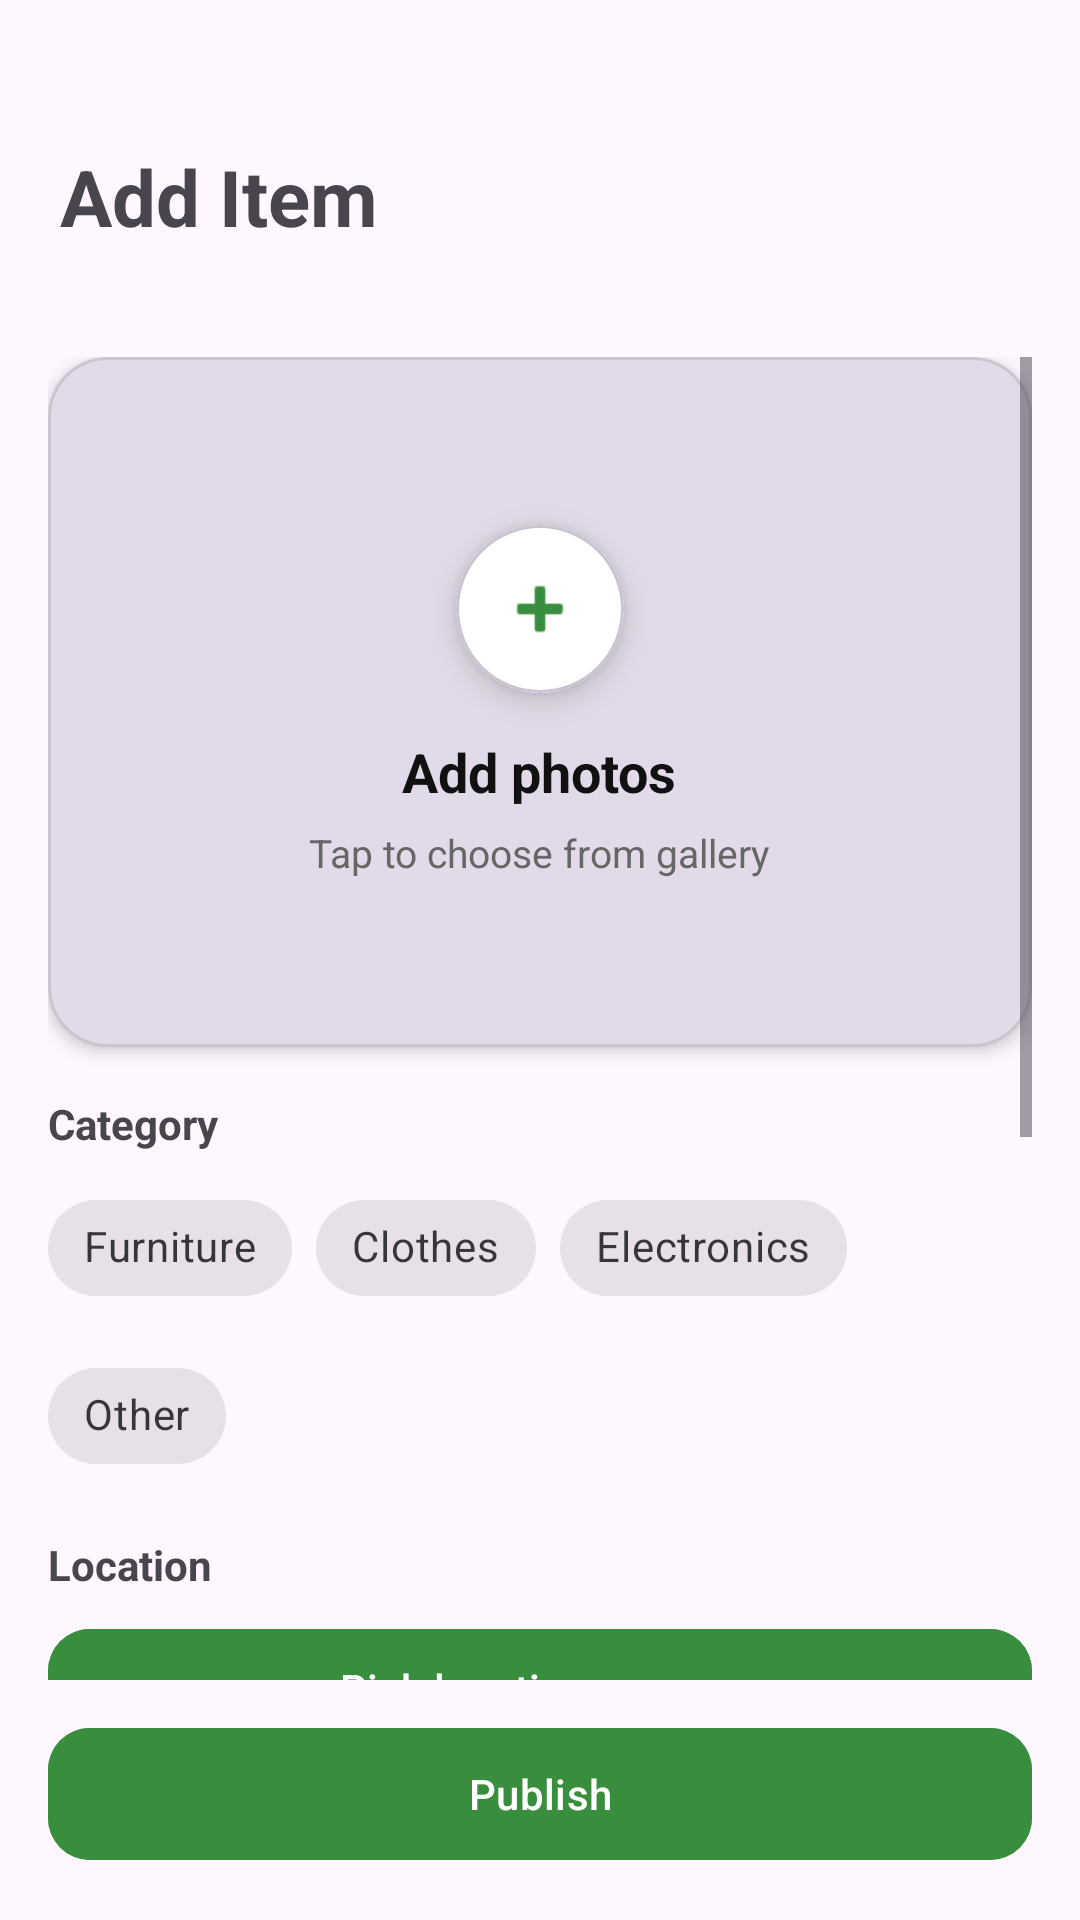

The Android layout XML behind this screen, and the referenced resources:
<!-- AndroidManifest.xml: application theme Theme.SwapIt -->
<!-- res/layout/fragment_add_item.xml -->
<?xml version="1.0" encoding="utf-8"?>
<androidx.constraintlayout.widget.ConstraintLayout xmlns:android="http://schemas.android.com/apk/res/android"
    xmlns:app="http://schemas.android.com/apk/res-auto"
    android:layout_width="match_parent"
    android:layout_height="match_parent"
    android:paddingTop="48dp">

    <TextView
        android:id="@+id/tvHeader"
        android:layout_width="0dp"
        android:layout_height="wrap_content"
        android:text="Add Item"
        android:textSize="26sp"
        android:textStyle="bold"
        android:paddingStart="20dp"
        android:paddingEnd="20dp"
        android:paddingBottom="16dp"
        app:layout_constraintTop_toTopOf="parent"
        app:layout_constraintStart_toStartOf="parent"
        app:layout_constraintEnd_toEndOf="parent" />

    <ScrollView
        android:id="@+id/addItemScroll"
        android:layout_width="0dp"
        android:layout_height="0dp"
        android:fillViewport="true"
        android:overScrollMode="never"
        android:paddingStart="16dp"
        android:paddingEnd="16dp"
        android:paddingTop="20dp"
        android:paddingBottom="12dp"
        app:layout_constraintTop_toBottomOf="@id/tvHeader"
        app:layout_constraintBottom_toTopOf="@id/btnPublish"
        app:layout_constraintStart_toStartOf="parent"
        app:layout_constraintEnd_toEndOf="parent">

        <LinearLayout
            android:id="@+id/contentContainer"
            android:layout_width="match_parent"
            android:layout_height="wrap_content"
            android:orientation="vertical">

            <androidx.recyclerview.widget.RecyclerView
                android:id="@+id/rvImages"
                android:layout_width="match_parent"
                android:layout_height="86dp"
                android:layout_marginBottom="10dp"
                android:overScrollMode="never"
                android:visibility="gone" />

            <com.google.android.material.card.MaterialCardView
                android:id="@+id/cardImage"
                android:layout_width="match_parent"
                android:layout_height="230dp"
                app:cardCornerRadius="20dp"
                app:cardElevation="3dp"
                app:strokeWidth="1dp"
                app:strokeColor="#1A000000">

                <FrameLayout
                    android:layout_width="match_parent"
                    android:layout_height="match_parent">

                    <ImageView
                        android:id="@+id/ivPreview"
                        android:layout_width="match_parent"
                        android:layout_height="match_parent"
                        android:contentDescription="@null"
                        android:scaleType="centerCrop"
                        android:src="@android:drawable/sym_def_app_icon"
                        android:alpha="0.18" />

                    <View
                        android:id="@+id/overlayScrim"
                        android:layout_width="match_parent"
                        android:layout_height="match_parent"
                        android:background="#10000000" />

                    <LinearLayout
                        android:id="@+id/emptyPhotoOverlay"
                        android:layout_width="match_parent"
                        android:layout_height="match_parent"
                        android:gravity="center"
                        android:orientation="vertical"
                        android:padding="20dp">

                        <com.google.android.material.card.MaterialCardView
                            android:layout_width="56dp"
                            android:layout_height="56dp"
                            app:cardCornerRadius="28dp"
                            app:cardElevation="6dp"
                            app:cardBackgroundColor="#FFFFFFFF">

                            <ImageView
                                android:layout_width="match_parent"
                                android:layout_height="match_parent"
                                android:padding="14dp"
                                android:src="@android:drawable/ic_input_add"
                                android:contentDescription="@null"
                                app:tint="@color/brand_green" />
                        </com.google.android.material.card.MaterialCardView>

                        <TextView
                            android:layout_width="wrap_content"
                            android:layout_height="wrap_content"
                            android:layout_marginTop="14dp"
                            android:text="Add photos"
                            android:textColor="#111111"
                            android:textSize="18sp"
                            android:textStyle="bold" />

                        <TextView
                            android:layout_width="wrap_content"
                            android:layout_height="wrap_content"
                            android:layout_marginTop="6dp"
                            android:text="Tap to choose from gallery"
                            android:textColor="#666666"
                            android:textSize="13sp" />

                    </LinearLayout>

                </FrameLayout>
            </com.google.android.material.card.MaterialCardView>

            <TextView
                android:layout_width="wrap_content"
                android:layout_height="wrap_content"
                android:text="Category"
                android:textStyle="bold"
                android:textSize="14sp"
                android:layout_marginTop="16dp"
                android:layout_marginBottom="8dp" />

            <com.google.android.material.chip.ChipGroup
                android:id="@+id/chipGroupCategory"
                android:layout_width="match_parent"
                android:layout_height="wrap_content"
                app:selectionRequired="true"
                app:singleSelection="true"
                app:singleLine="false">

                <com.google.android.material.chip.Chip
                    android:id="@+id/chipFurniture"
                    style="@style/Widget.MaterialComponents.Chip.Choice"
                    android:layout_width="wrap_content"
                    android:layout_height="wrap_content"
                    android:text="Furniture" />

                <com.google.android.material.chip.Chip
                    android:id="@+id/chipClothes"
                    style="@style/Widget.MaterialComponents.Chip.Choice"
                    android:layout_width="wrap_content"
                    android:layout_height="wrap_content"
                    android:text="Clothes" />

                <com.google.android.material.chip.Chip
                    android:id="@+id/chipElectronics"
                    style="@style/Widget.MaterialComponents.Chip.Choice"
                    android:layout_width="wrap_content"
                    android:layout_height="wrap_content"
                    android:text="Electronics" />

                <com.google.android.material.chip.Chip
                    android:id="@+id/chipOther"
                    style="@style/Widget.MaterialComponents.Chip.Choice"
                    android:layout_width="wrap_content"
                    android:layout_height="wrap_content"
                    android:text="Other" />
            </com.google.android.material.chip.ChipGroup>

            <TextView
                android:layout_width="wrap_content"
                android:layout_height="wrap_content"
                android:text="Location"
                android:textStyle="bold"
                android:textSize="14sp"
                android:layout_marginTop="16dp"
                android:layout_marginBottom="8dp" />

            <com.google.android.material.button.MaterialButton
                android:id="@+id/btnPickLocation"
                android:layout_width="match_parent"
                android:layout_height="48dp"
                android:text="Pick location on map"
                android:backgroundTint="@color/brand_green"
                app:cornerRadius="14dp" />

            <TextView
                android:id="@+id/tvLocation"
                android:layout_width="match_parent"
                android:layout_height="wrap_content"
                android:layout_marginTop="8dp"
                android:text="No location selected"
                android:textAlignment="center"
                android:textSize="13sp"
                android:textColor="#666666" />

            <TextView
                android:layout_width="wrap_content"
                android:layout_height="wrap_content"
                android:text="Details"
                android:textStyle="bold"
                android:textSize="14sp"
                android:layout_marginTop="18dp"
                android:layout_marginBottom="8dp" />

            <com.google.android.material.textfield.TextInputLayout
                android:id="@+id/tilTitle"
                android:layout_width="match_parent"
                android:layout_height="wrap_content"
                app:counterEnabled="true"
                app:counterMaxLength="40">

                <com.google.android.material.textfield.TextInputEditText
                    android:id="@+id/etTitle"
                    android:layout_width="match_parent"
                    android:layout_height="wrap_content"
                    android:hint="Title"
                    android:maxLength="40" />
            </com.google.android.material.textfield.TextInputLayout>

            <com.google.android.material.textfield.TextInputLayout
                android:id="@+id/tilDesc"
                android:layout_width="match_parent"
                android:layout_height="wrap_content"
                android:layout_marginTop="12dp"
                app:counterEnabled="true"
                app:counterMaxLength="140">

                <com.google.android.material.textfield.TextInputEditText
                    android:id="@+id/etDesc"
                    android:layout_width="match_parent"
                    android:layout_height="wrap_content"
                    android:gravity="top"
                    android:hint="Description"
                    android:inputType="textMultiLine"
                    android:maxLength="140"
                    android:minLines="4" />
            </com.google.android.material.textfield.TextInputLayout>

            <View
                android:layout_width="match_parent"
                android:layout_height="12dp" />

        </LinearLayout>
    </ScrollView>

    <com.google.android.material.button.MaterialButton
        android:id="@+id/btnPublish"
        android:layout_width="0dp"
        android:layout_height="52dp"
        android:layout_marginStart="16dp"
        android:layout_marginEnd="16dp"
        android:layout_marginBottom="16dp"
        android:backgroundTint="@color/brand_green"
        android:text="Publish"
        app:cornerRadius="14dp"
        app:layout_constraintBottom_toBottomOf="parent"
        app:layout_constraintEnd_toEndOf="parent"
        app:layout_constraintStart_toStartOf="parent" />

</androidx.constraintlayout.widget.ConstraintLayout>
<!-- resources referenced by this layout -->
<resources>
  <color name="brand_green">#388E3C</color>
  <style name="Theme.SwapIt" parent="Base.Theme.SwapIt" />
  <style name="Base.Theme.SwapIt" parent="Theme.Material3.DayNight.NoActionBar">
      </style>
</resources>
